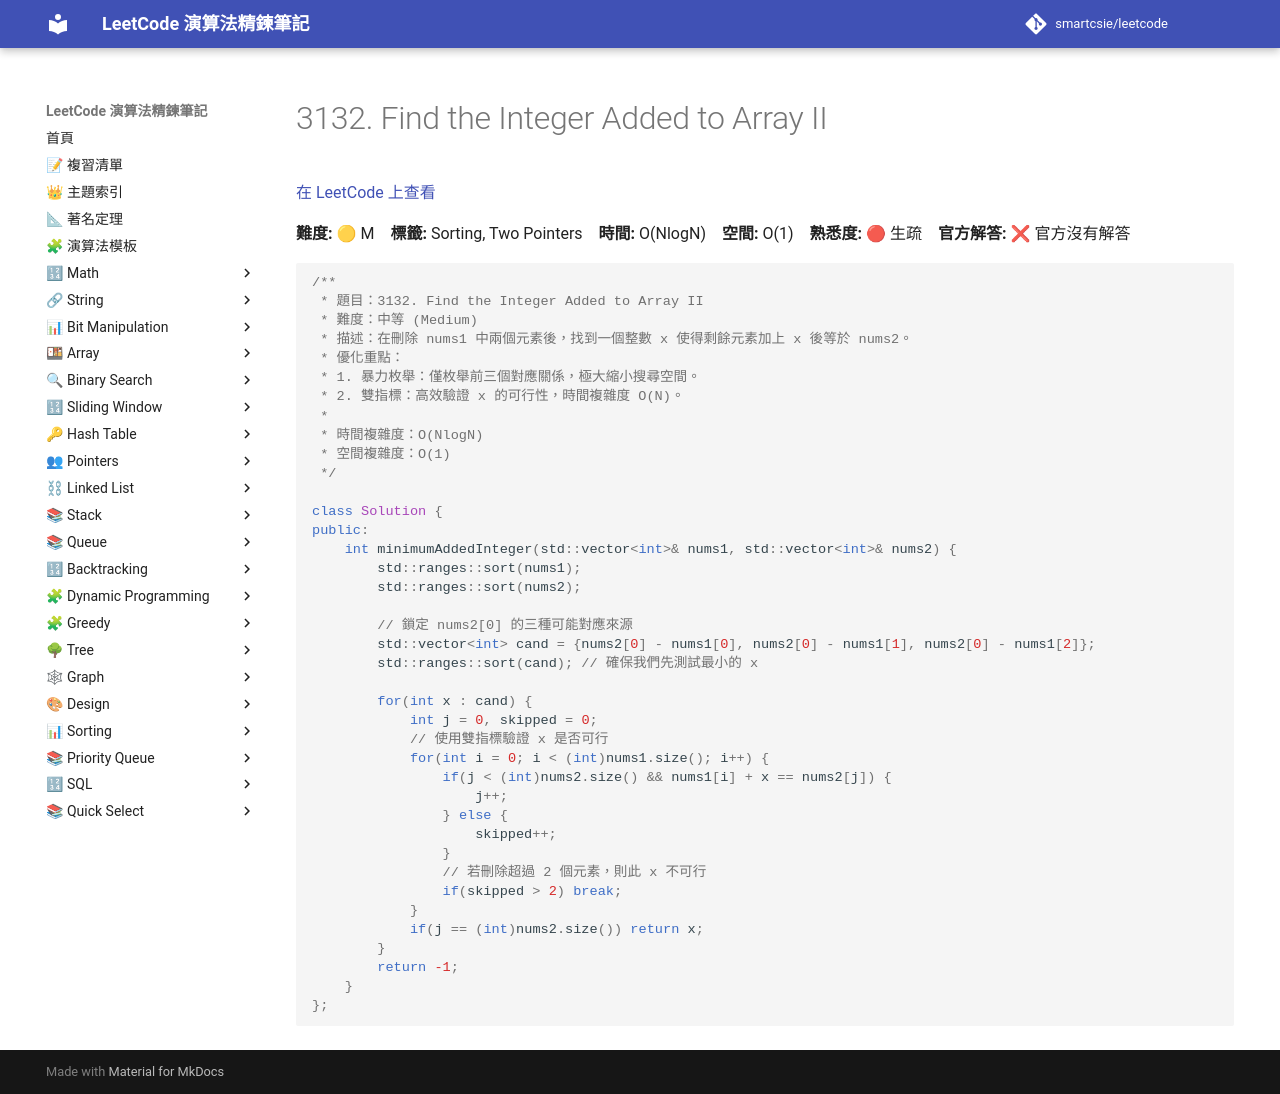

repository: smartcsie/leetcode · page: problems/3132/index.html · generator: mkdocs

# 3132. Find the Integer Added to Array II

[在 LeetCode 上查看](https://leetcode.com/problems/find-the-integer-added-to-array-ii/)

**難度:** 🟡 M　**標籤:** Sorting, Two Pointers　**時間:** O(NlogN)　**空間:** O(1)　**熟悉度:** 🔴 生疏　**官方解答:** ❌ 官方沒有解答

```cpp
/**
 * 題目：3132. Find the Integer Added to Array II
 * 難度：中等 (Medium)
 * 描述：在刪除 nums1 中兩個元素後，找到一個整數 x 使得剩餘元素加上 x 後等於 nums2。
 * 優化重點：
 * 1. 暴力枚舉：僅枚舉前三個對應關係，極大縮小搜尋空間。
 * 2. 雙指標：高效驗證 x 的可行性，時間複雜度 O(N)。
 *
 * 時間複雜度：O(NlogN)
 * 空間複雜度：O(1)
 */

class Solution {
public:
    int minimumAddedInteger(std::vector<int>& nums1, std::vector<int>& nums2) {
        std::ranges::sort(nums1);
        std::ranges::sort(nums2);
        
        // 鎖定 nums2[0] 的三種可能對應來源
        std::vector<int> cand = {nums2[0] - nums1[0], nums2[0] - nums1[1], nums2[0] - nums1[2]};
        std::ranges::sort(cand); // 確保我們先測試最小的 x
        
        for(int x : cand) {
            int j = 0, skipped = 0;
            // 使用雙指標驗證 x 是否可行
            for(int i = 0; i < (int)nums1.size(); i++) {
                if(j < (int)nums2.size() && nums1[i] + x == nums2[j]) {
                    j++;
                } else {
                    skipped++;
                }
                // 若刪除超過 2 個元素，則此 x 不可行
                if(skipped > 2) break;
            }
            if(j == (int)nums2.size()) return x;
        }
        return -1;
    }
};
```
